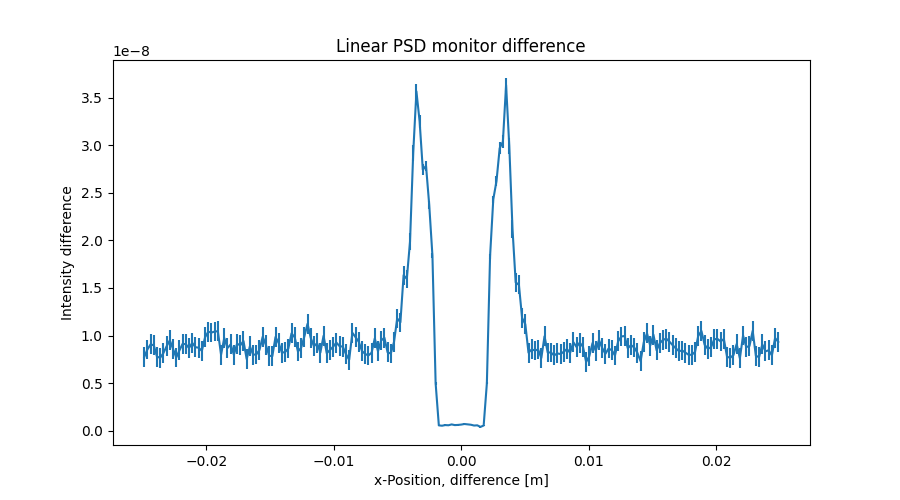

Source data for this figure (header and first rows):
x_axis, Intensity, Error
-2.487437186000000106e-02, 7.739579541999999765e-09, 1.044740557000000034e-09
-2.462311558000000039e-02, 8.543561908999999275e-09, 1.043089976000000103e-09
-2.437185929999999973e-02, 9.079585138000000048e-09, 1.041002689000000071e-09
-2.412060301999999906e-02, 8.975657022000000260e-09, 1.043796679999999949e-09
-2.386934673000000104e-02, 7.775693716000000318e-09, 1.044326069999999917e-09
-2.361809045000000037e-02, 7.675376770000000728e-09, 1.042606332000000060e-09
-2.336683416999999971e-02, 8.167991953999999603e-09, 1.043845311999999950e-09
-2.311557788999999905e-02, 8.879615602999999448e-09, 1.045139640999999964e-09
-2.286432160999999838e-02, 9.503614731999999680e-09, 1.043347812999999915e-09
-2.261306533000000119e-02, 8.595682597000000626e-09, 1.043137622000000013e-09
-2.236180905000000052e-02, 7.699684021999999625e-09, 1.045811140999999986e-09
-2.211055275999999903e-02, 8.443614739999999984e-09, 1.043637243000000071e-09
-2.185929647999999836e-02, 9.139703587000000640e-09, 1.043223933999999949e-09
-2.160804020000000117e-02, 9.091617362999999526e-09, 1.043661527999999995e-09
-2.135678392000000050e-02, 8.695719883999999891e-09, 1.043474351999999944e-09
-2.110552763999999984e-02, 9.235646294999999781e-09, 1.044382985000000027e-09
-2.085427135999999917e-02, 8.779690867000000641e-09, 1.043441028000000017e-09
-2.060301507999999851e-02, 8.728020782999999597e-09, 1.043216107000000051e-09
-2.035175879000000049e-02, 8.395354951000000038e-09, 1.042944484999999940e-09
-2.010050250999999982e-02, 9.819720872999999236e-09, 1.043665155000000002e-09
-1.984924622999999916e-02, 1.040762817000000071e-08, 1.043086835999999971e-09
-1.959798994999999849e-02, 1.031965905000000043e-08, 1.042887933000000019e-09
-1.934673367000000130e-02, 1.042366525999999941e-08, 1.043900521000000071e-09
-1.909547739000000063e-02, 1.045567490000000005e-08, 1.044935133999999905e-09
-1.884422110999999997e-02, 7.991750587999999470e-09, 1.044866805000000069e-09
-1.859296481999999848e-02, 9.751703498999999872e-09, 1.044484507000000096e-09
-1.834170854000000128e-02, 8.691730263000000500e-09, 1.044634351999999969e-09
-1.809045226000000062e-02, 9.071732854000000742e-09, 1.045725471000000097e-09
-1.783919597999999995e-02, 7.991730654999999783e-09, 1.046047247000000042e-09
-1.758793969999999929e-02, 9.147701457999999752e-09, 1.043064863000000089e-09
-1.733668341999999862e-02, 8.975749630999999688e-09, 1.041150102999999929e-09
-1.708542714000000143e-02, 9.427851254000000445e-09, 1.043487541999999971e-09
-1.683417084999999994e-02, 7.531844965999999330e-09, 1.044216074999999926e-09
-1.658291456999999927e-02, 8.871781186999999419e-09, 1.043277668999999956e-09
-1.633165828999999861e-02, 7.995763388999999964e-09, 1.042990556999999910e-09
-1.608040201000000141e-02, 8.015776376000000031e-09, 1.042335054999999934e-09
-1.582914573000000075e-02, 8.499810821000000737e-09, 1.043305916999999977e-09
-1.557788945000000008e-02, 9.879764197000000283e-09, 1.043854526999999951e-09
-1.532663316999999942e-02, 9.015792740000000570e-09, 1.044666970999999961e-09
-1.507537687999999966e-02, 7.896805797000000022e-09, 1.045530668999999948e-09
-1.482412060000000073e-02, 7.822814431000000028e-09, 1.044788639000000066e-09
-1.457286432000000007e-02, 9.851756816000000442e-09, 1.044595484999999937e-09
-1.432160803999999940e-02, 9.215760320000000629e-09, 1.042223072000000062e-09
-1.407035176000000047e-02, 8.203856537999999838e-09, 1.043423948999999974e-09
-1.381909547999999981e-02, 8.271771010999999339e-09, 1.044531578000000030e-09
-1.356783919999999914e-02, 8.639791660000000366e-09, 1.041164445000000001e-09
-1.331658290999999938e-02, 1.023256973999999921e-08, 1.042833985000000077e-09
-1.306532663000000045e-02, 9.816536001000000629e-09, 1.044252597999999897e-09
-1.281407034999999979e-02, 8.331791550000000319e-09, 1.044360881000000037e-09
-1.256281407000000086e-02, 8.715787244000000036e-09, 1.044966153000000007e-09
-1.231155779000000020e-02, 9.891759517000000487e-09, 1.043058526999999947e-09
-1.206030150999999953e-02, 1.123872374999999938e-08, 1.042653287999999998e-09
-1.180904523000000060e-02, 9.756472660000000596e-09, 1.044910700000000082e-09
-1.155778894000000084e-02, 8.880993548000000375e-09, 1.045402339000000068e-09
-1.130653266000000018e-02, 9.200915059000000703e-09, 1.044514674999999985e-09
-1.105527637999999951e-02, 8.203876968999999386e-09, 1.045259058999999972e-09
-1.080402010000000058e-02, 9.979783239000000267e-09, 1.045848502000000091e-09
-1.055276381999999992e-02, 8.143819029999999719e-09, 1.044528532000000068e-09
-1.030150753999999926e-02, 8.491847355000000102e-09, 1.046499078999999945e-09
-1.005025126000000033e-02, 8.834710355999999753e-09, 1.045905395999999963e-09
... 139 more rows
